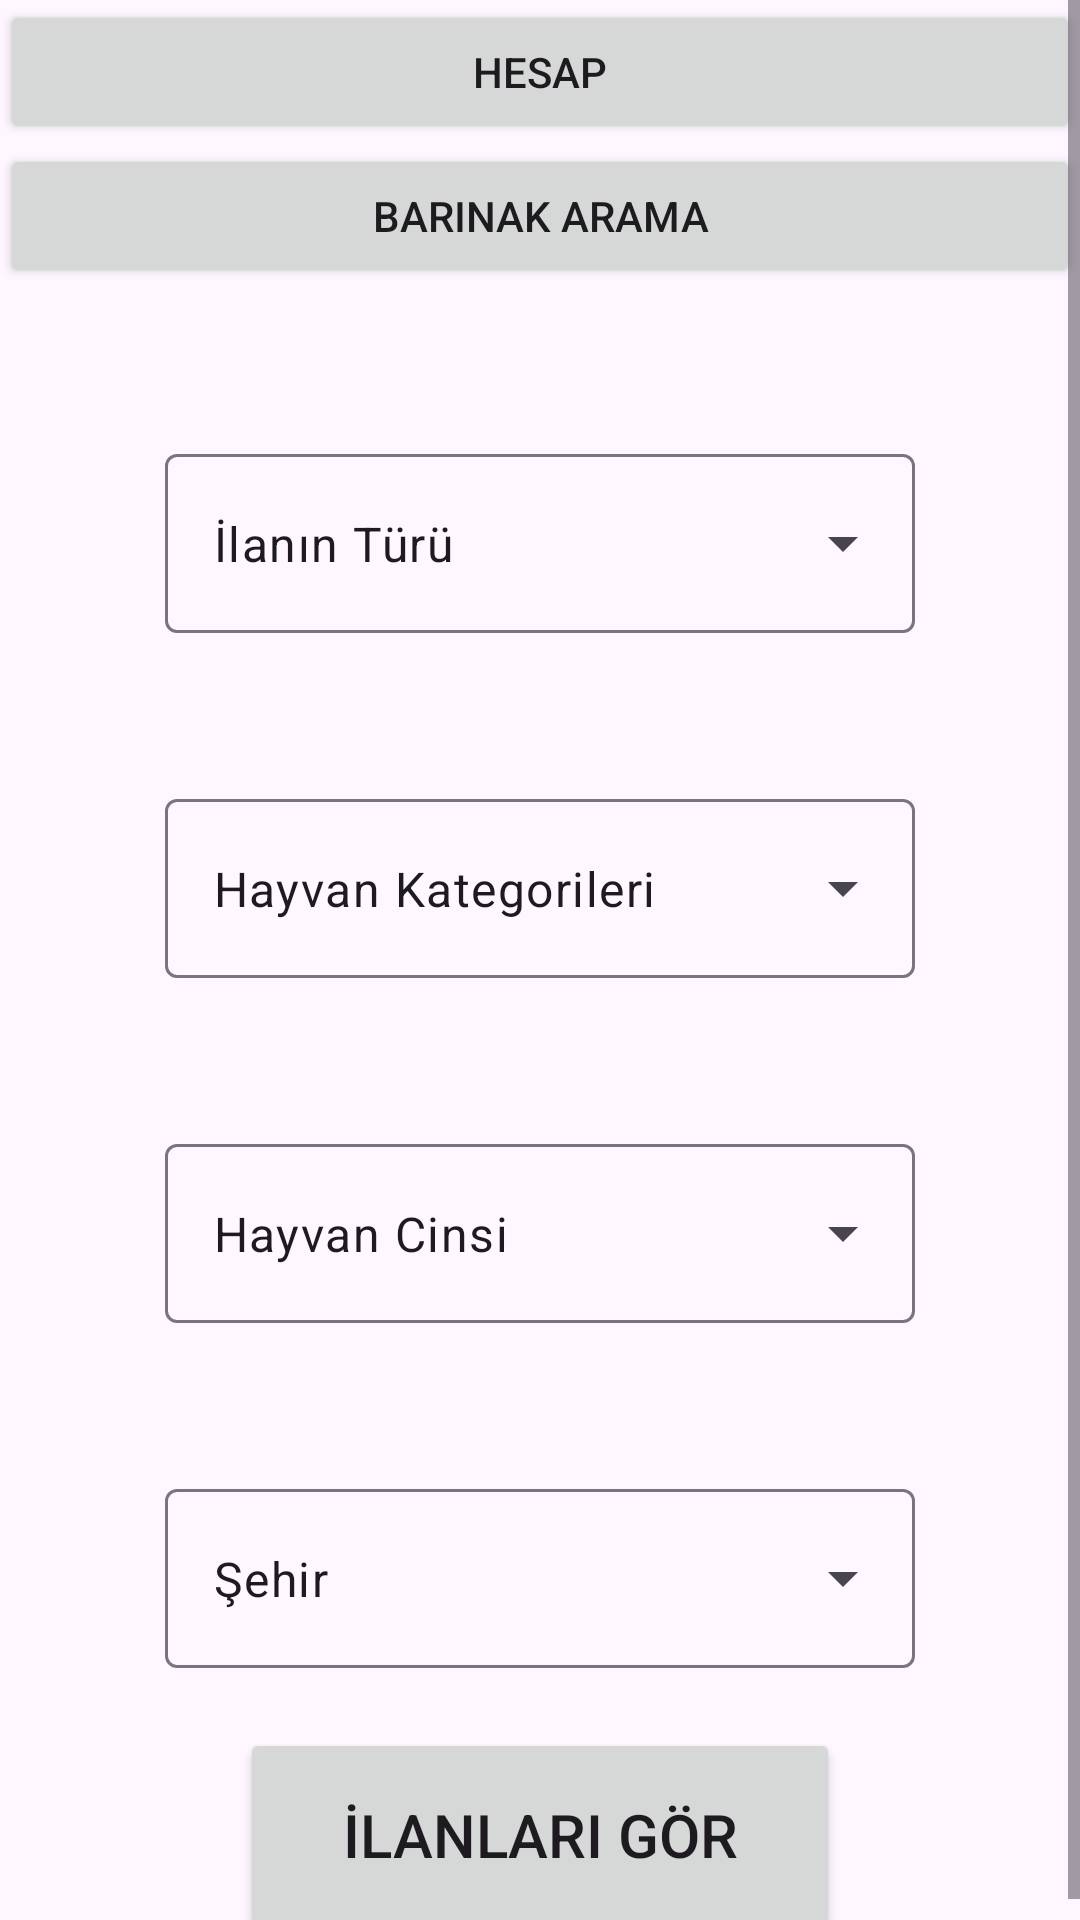

Write the Android layout XML for this screen, with the resource values it uses.
<!-- AndroidManifest.xml: application theme Theme.PatiApp -->
<!-- res/layout/fragment_arama.xml -->
<?xml version="1.0" encoding="utf-8"?>
<ScrollView xmlns:android="http://schemas.android.com/apk/res/android"
    xmlns:app="http://schemas.android.com/apk/res-auto"
    xmlns:tools="http://schemas.android.com/tools"
    android:id="@+id/ScrollView1"
    android:layout_width="match_parent"
    android:layout_height="match_parent"
    android:orientation="vertical"
    tools:context=".AramaFragment"
    >

    <LinearLayout
        android:layout_width="match_parent"
        android:layout_height="wrap_content"
        android:orientation="vertical">

        <LinearLayout
            android:layout_width="match_parent"
            android:layout_height="match_parent"
            android:orientation="vertical">

            <Button
                android:id="@+id/button3"
                android:layout_width="match_parent"
                android:layout_height="wrap_content"
                android:text="Hesap" />

            <Button
                android:id="@+id/button6"
                android:layout_width="match_parent"
                android:layout_height="wrap_content"
                android:text="Barınak Arama" />

            <com.google.android.material.textfield.TextInputLayout
                style="@style/Widget.Material3.TextInputLayout.OutlinedBox.ExposedDropdownMenu"
                android:layout_width="250dp"
                android:layout_height="65dp"
                android:layout_gravity="center"
                android:layout_marginTop="50dp">

                <AutoCompleteTextView
                    android:id="@+id/autoCompleteTextView2"
                    android:layout_width="match_parent"
                    android:layout_height="match_parent"
                    android:layout_weight="1"
                    android:inputType="none"
                    android:text="İlanın Türü" />
            </com.google.android.material.textfield.TextInputLayout>

            <com.google.android.material.textfield.TextInputLayout
                style="@style/Widget.Material3.TextInputLayout.OutlinedBox.ExposedDropdownMenu"
                android:layout_width="250dp"
                android:layout_height="65dp"
                android:layout_gravity="center"
                android:layout_marginTop="50dp">

                <AutoCompleteTextView
                    android:id="@+id/autoCompleteTextView"
                    android:layout_width="match_parent"
                    android:layout_height="match_parent"
                    android:layout_weight="1"
                    android:inputType="none"
                    android:text="Hayvan Kategorileri" />
            </com.google.android.material.textfield.TextInputLayout>


            <com.google.android.material.textfield.TextInputLayout
                android:id="@+id/myTextInputLayout"
                style="@style/Widget.Material3.TextInputLayout.OutlinedBox.ExposedDropdownMenu"
                android:layout_width="250dp"
                android:layout_height="65dp"
                android:layout_gravity="center"
                android:layout_marginTop="50dp">

                <AutoCompleteTextView
                    android:id="@+id/autoCompleteTextView3"
                    android:layout_width="match_parent"
                    android:layout_height="match_parent"
                    android:layout_weight="1"
                    android:inputType="none"
                    android:text="Hayvan Cinsi" />
            </com.google.android.material.textfield.TextInputLayout>


            <com.google.android.material.textfield.TextInputLayout
                style="@style/Widget.Material3.TextInputLayout.OutlinedBox.ExposedDropdownMenu"
                android:layout_width="250dp"
                android:layout_height="65dp"
                android:layout_gravity="center"
                android:layout_marginTop="50dp">

                <AutoCompleteTextView
                    android:id="@+id/autoCompleteTextView4"
                    android:layout_width="match_parent"
                    android:layout_height="match_parent"
                    android:layout_weight="1"
                    android:inputType="none"
                    android:text="Şehir" />
            </com.google.android.material.textfield.TextInputLayout>

            <Button
                android:id="@+id/ilangor"
                android:layout_width="200dp"
                android:layout_height="71dp"
                android:layout_gravity="center"
                android:layout_marginTop="20dp"
                android:text="İlanları Gör"
                android:textSize="20sp" />


        </LinearLayout>
    </LinearLayout>
</ScrollView>
<!-- resources referenced by this layout -->
<resources>
  <style name="Theme.PatiApp" parent="Base.Theme.PatiApp" />
  <style name="Base.Theme.PatiApp" parent="Theme.Material3.DayNight.NoActionBar">
          
          
      </style>
</resources>
